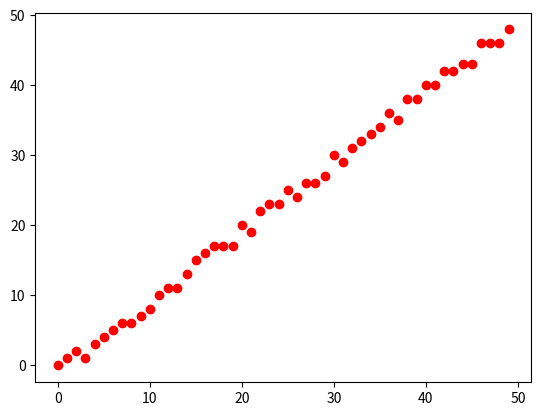

Generate this figure with matplotlib:
import matplotlib.pyplot as plt
import numpy as np
import random


def gradient_descent(gradient, start, learning_rate, iteration_count):

    vector = start
    while iteration_count > 0:
        iteration_count -= 1
        update_value = learning_rate * (-1*gradient(vector))
        vector += update_value
    return vector


x = np.array([x for x in range(50)])
y = np.array([x - random.randint(0, 2) for x in range(50)])

plt.plot(x, y, 'ro')
plt.show()
